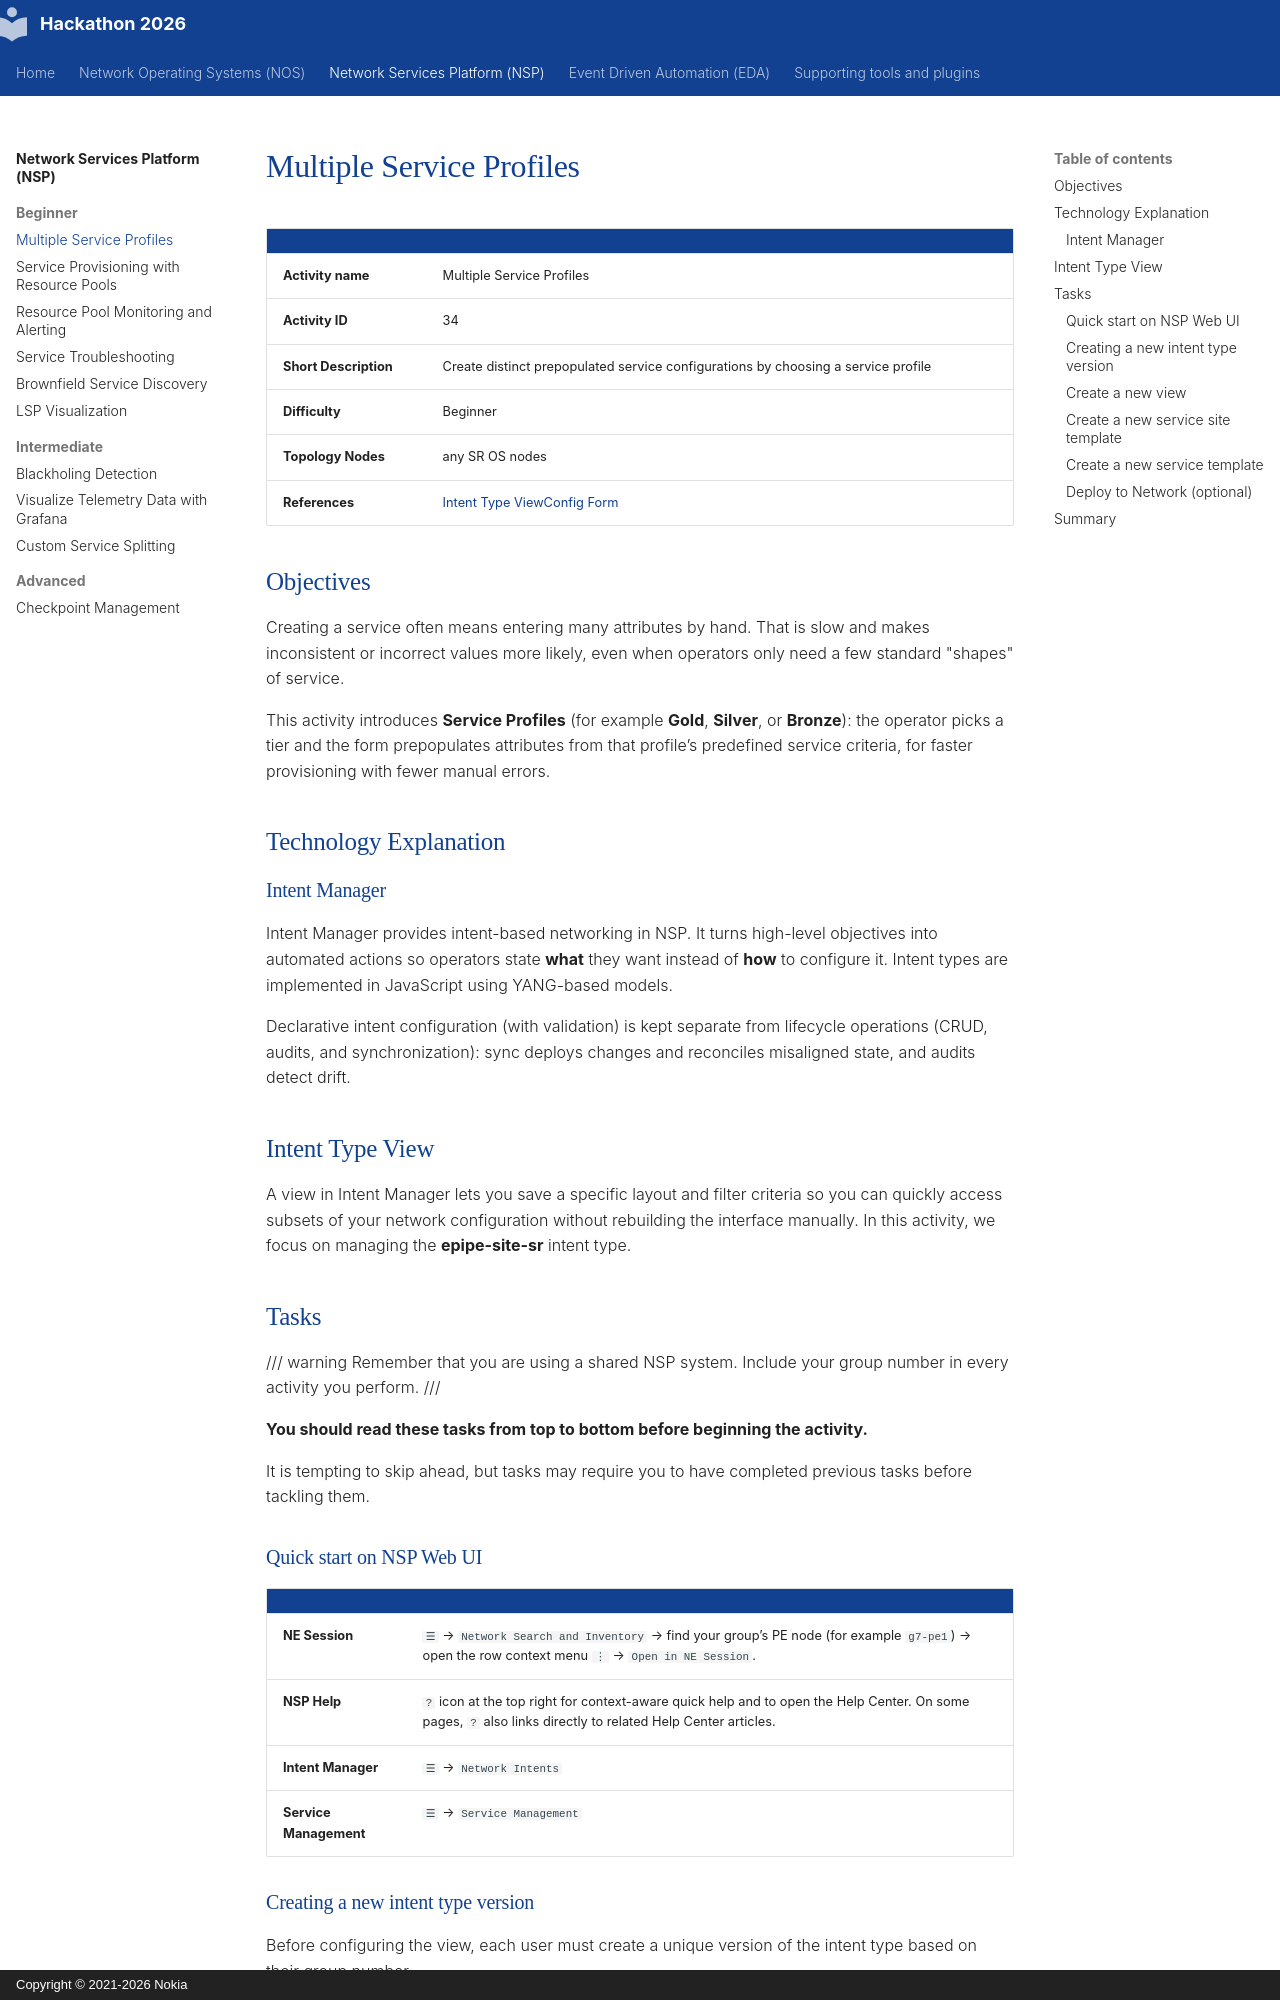

repository: nokia/SReXperts · page: nsp/beginner/nsp-activity-34/index.html · generator: mkdocs · copyright: Copyright © 2021-2026 Nokia

# Multiple Service Profiles

|     |     |
| --- | --- |
| **Activity name** | Multiple Service Profiles |
| **Activity ID** | 34 |
| **Short Description** | Create distinct prepopulated service configurations by choosing a service profile |
| **Difficulty** | Beginner |
| **Topology Nodes** | any SR OS nodes |
| **References** | [Intent Type ViewConfig Form](https://network.developer.nokia.com/learn/25_11/artifact-development/programming/network-automation/viewconfig-forms/) |

## Objectives

Creating a service often means entering many attributes by hand. That is slow and makes inconsistent or incorrect values more likely, even when operators only need a few standard "shapes" of service.

This activity introduces **Service Profiles** (for example **Gold**, **Silver**, or **Bronze**): the operator picks a tier and the form prepopulates attributes from that profile’s predefined service criteria, for faster provisioning with fewer manual errors.

## Technology Explanation

### Intent Manager

Intent Manager provides intent-based networking in NSP. It turns high-level objectives into automated actions so operators state **what** they want instead of **how** to configure it. Intent types are implemented in JavaScript using YANG-based models.

Declarative intent configuration (with validation) is kept separate from lifecycle operations (CRUD, audits, and synchronization): sync deploys changes and reconciles misaligned state, and audits detect drift. 

## Intent Type View

A view in Intent Manager lets you save a specific layout and filter criteria so you can quickly access subsets of your network configuration without rebuilding the interface manually. In this activity, we focus on managing the **epipe-site-sr** intent type.

## Tasks

/// warning
Remember that you are using a shared NSP system. Include your group number in every activity you perform.
///

**You should read these tasks from top to bottom before beginning the activity.**

It is tempting to skip ahead, but tasks may require you to have completed previous tasks before tackling them.

### Quick start on NSP Web UI

|     |     |
| --- | --- |
| **NE Session** | `☰` → `Network Search and Inventory` → find your group’s PE node (for example `g7-pe1`) → open the row context menu `⋮` → `Open in NE Session`. |
| **NSP Help** | `?` icon at the top right for context-aware quick help and to open the Help Center. On some pages, `?` also links directly to related Help Center articles. |
| **Intent Manager** | `☰` → `Network Intents` |
| **Service Management** | `☰` → `Service Management` |
